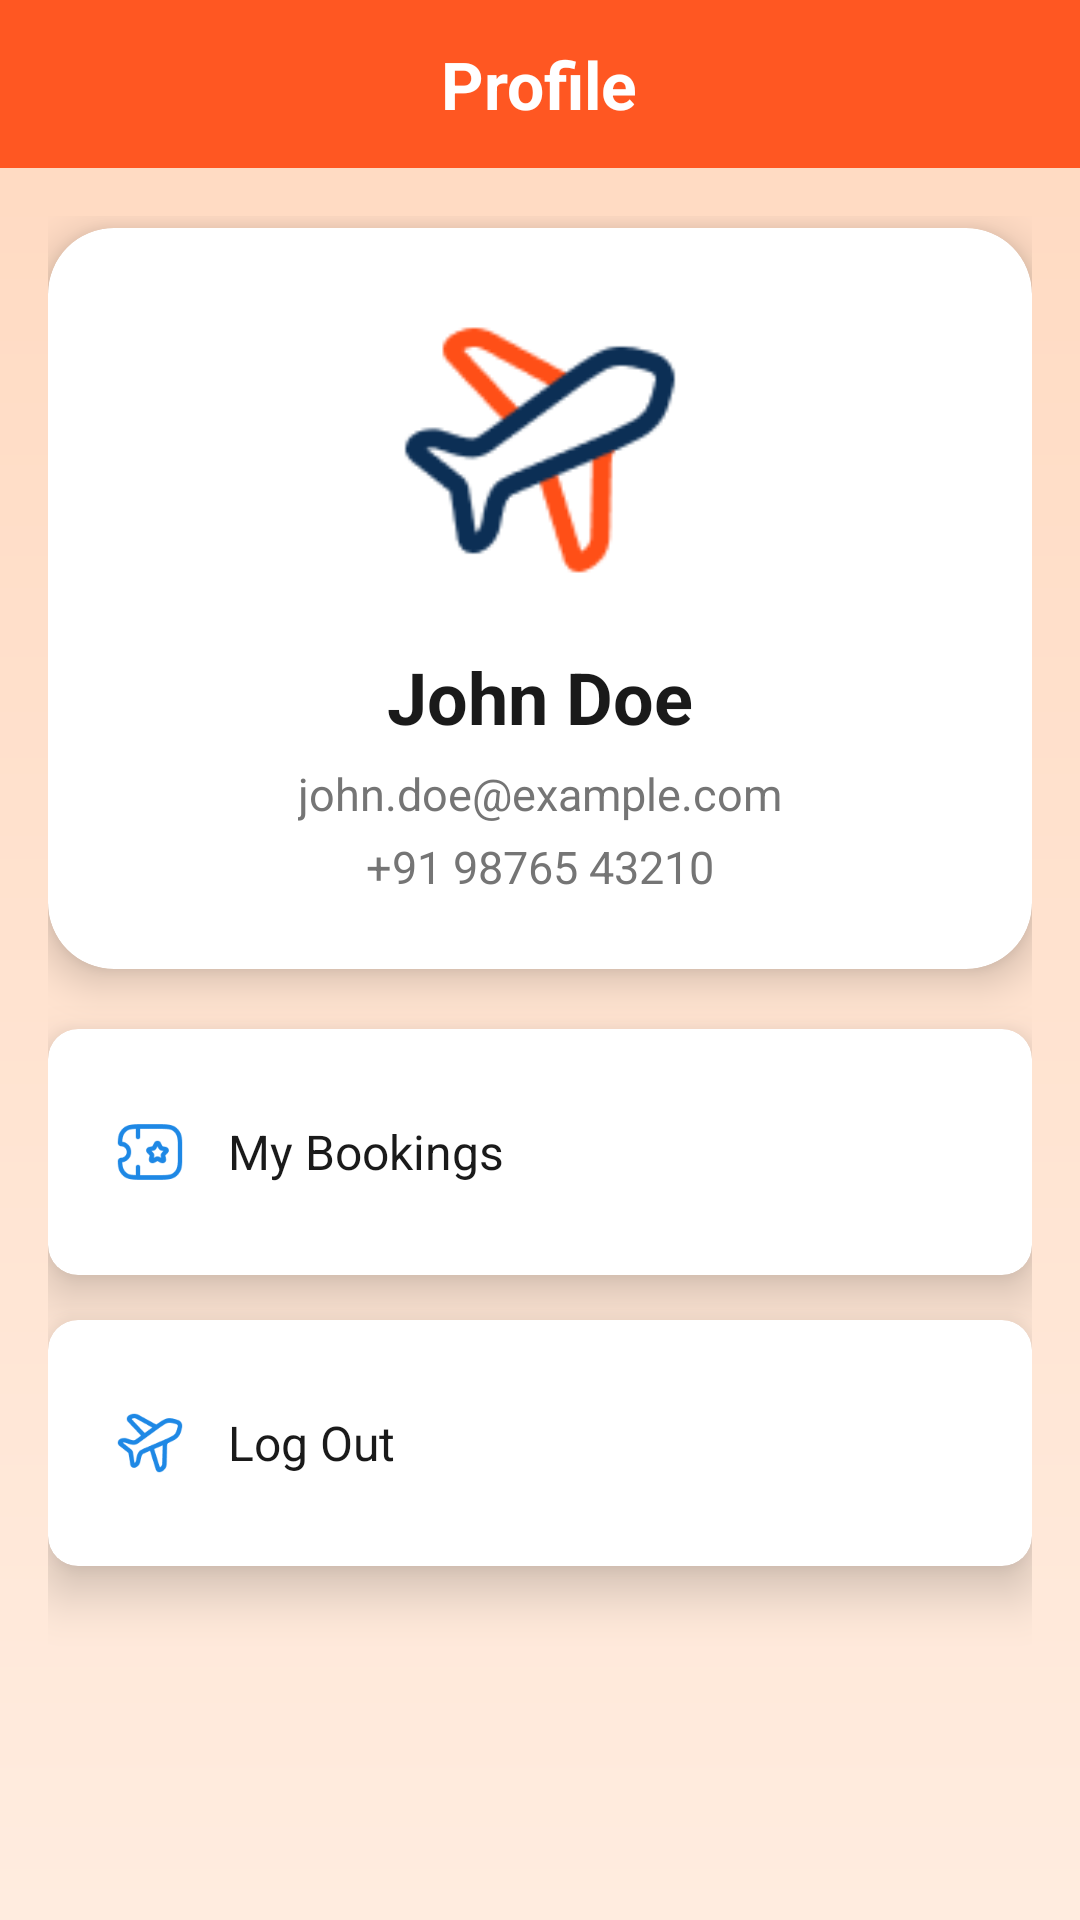

Layout XML and referenced resources for this Android screen:
<!-- AndroidManifest.xml: application theme Theme.Fliet -->
<!-- res/layout/fragment_profile.xml -->
<?xml version="1.0" encoding="utf-8"?>
<RelativeLayout
    xmlns:android="http://schemas.android.com/apk/res/android"
    xmlns:app="http://schemas.android.com/apk/res-auto"
    android:layout_width="match_parent"
    android:layout_height="match_parent"
    android:background="@drawable/gradient_background">

    
    <RelativeLayout
        android:id="@+id/header"
        android:layout_width="match_parent"
        android:layout_height="56dp"
        android:background="@color/orange_header"
        android:paddingStart="16dp"
        android:paddingEnd="16dp">

        
        <ImageView
            android:id="@+id/btn_back"
            android:layout_width="24dp"
            android:layout_height="24dp"
            android:layout_alignParentStart="true"
            android:layout_centerVertical="true"
            android:src="@drawable/baseline_arrow_back_ios_new_24"
            android:tint="@color/white"/>

        
        <TextView
            android:id="@+id/tv_title"
            android:layout_width="wrap_content"
            android:layout_height="wrap_content"
            android:layout_centerInParent="true"
            android:text="Profile"
            android:textColor="@color/white"
            android:textSize="22sp"
            android:textStyle="bold"/>

    </RelativeLayout>

    
    <androidx.core.widget.NestedScrollView
        android:id="@+id/scrollView"
        android:layout_width="match_parent"
        android:layout_height="match_parent"
        android:layout_below="@id/header"
        android:fillViewport="true"
        android:paddingBottom="24dp">

        <LinearLayout
            android:layout_width="match_parent"
            android:layout_height="wrap_content"
            android:orientation="vertical"
            android:padding="16dp">

            
            <androidx.cardview.widget.CardView
                android:id="@+id/card_profile_header"
                android:layout_width="match_parent"
                android:layout_height="wrap_content"
                android:layout_marginTop="4dp"
                android:layout_marginBottom="20dp"
                app:cardCornerRadius="22dp"
                app:cardElevation="8dp"
                app:cardBackgroundColor="@color/white">

                <LinearLayout
                    android:layout_width="match_parent"
                    android:layout_height="wrap_content"
                    android:orientation="vertical"
                    android:padding="24dp"
                    android:gravity="center">

                    
                    <ImageView
                        android:layout_width="100dp"
                        android:layout_height="100dp"
                        android:src="@drawable/aeroplane"
                        android:background="@drawable/bg_circle_light_orange"/>

                    <TextView
                        android:id="@+id/tv_name"
                        android:layout_width="wrap_content"
                        android:layout_height="wrap_content"
                        android:layout_marginTop="16dp"
                        android:text="John Doe"
                        android:textColor="@color/text_primary"
                        android:textSize="24sp"
                        android:textStyle="bold"/>

                    <TextView
                        android:id="@+id/tv_email"
                        android:layout_width="wrap_content"
                        android:layout_height="wrap_content"
                        android:layout_marginTop="6dp"
                        android:text="john.doe@example.com"
                        android:textColor="@color/text_secondary"
                        android:textSize="15sp"/>

                    <TextView
                        android:id="@+id/tv_phone"
                        android:layout_width="wrap_content"
                        android:layout_height="wrap_content"
                        android:layout_marginTop="4dp"
                        android:text="+91 98765 43210"
                        android:textColor="@color/text_secondary"
                        android:textSize="15sp"/>

                </LinearLayout>

            </androidx.cardview.widget.CardView>


            
            <androidx.cardview.widget.CardView
                android:id="@+id/card_menu"
                android:layout_width="match_parent"
                android:layout_height="wrap_content"
                app:cardCornerRadius="10dp"
                app:cardElevation="10dp"
                app:cardBackgroundColor="@color/white">

                <LinearLayout
                    android:layout_width="match_parent"
                    android:layout_height="wrap_content"
                    android:orientation="vertical"
                    android:padding="6dp">

                    
                    <LinearLayout
                        android:layout_width="match_parent"
                        android:layout_height="wrap_content"
                        android:minHeight="70dp"
                        android:orientation="horizontal"
                        android:paddingHorizontal="16dp"
                        android:paddingVertical="12dp"
                        android:gravity="center_vertical"
                        android:clickable="true"
                        android:focusable="true">

                        <ImageView
                            android:layout_width="24dp"
                            android:layout_height="24dp"
                            android:src="@drawable/ticket"
                            android:tint="@color/primary_blue"
                            android:layout_marginEnd="14dp"/>

                        <TextView
                            android:layout_width="0dp"
                            android:layout_height="wrap_content"
                            android:layout_weight="1"
                            android:text="My Bookings"
                            android:textColor="@color/text_primary"
                            android:textSize="16sp"/>

                        <ImageView
                            android:layout_width="20dp"
                            android:layout_height="20dp"
                            android:src="@drawable/baseline_arrow_back_ios_new_24"
                            android:rotation="180"
                            android:tint="@color/text_secondary"/>

                    </LinearLayout>

                </LinearLayout>

            </androidx.cardview.widget.CardView>


            
            <androidx.cardview.widget.CardView
                android:id="@+id/card_logout"
                android:layout_marginTop="15dp"
                android:layout_width="match_parent"
                android:layout_height="wrap_content"
                app:cardCornerRadius="10dp"
                app:cardElevation="10dp"
                app:cardBackgroundColor="@color/white">

                <LinearLayout
                    android:layout_width="match_parent"
                    android:layout_height="wrap_content"
                    android:orientation="vertical"
                    android:padding="6dp">

                    
                    <LinearLayout
                        android:layout_width="match_parent"
                        android:layout_height="wrap_content"
                        android:minHeight="70dp"
                        android:orientation="horizontal"
                        android:paddingHorizontal="16dp"
                        android:paddingVertical="12dp"
                        android:gravity="center_vertical"
                        android:clickable="true"
                        android:focusable="true">

                        <ImageView
                            android:layout_width="24dp"
                            android:layout_height="24dp"
                            android:src="@drawable/aeroplane"
                            android:tint="@color/primary_blue"
                            android:layout_marginEnd="14dp"/>

                        <TextView
                            android:layout_width="0dp"
                            android:layout_height="wrap_content"
                            android:layout_weight="1"
                            android:text="Log Out"
                            android:textColor="@color/text_primary"
                            android:textSize="16sp"/>

                        <ImageView
                            android:layout_width="20dp"
                            android:layout_height="20dp"
                            android:src="@drawable/baseline_arrow_back_ios_new_24"
                            android:rotation="180"
                            android:tint="@color/text_secondary"/>

                    </LinearLayout>

                </LinearLayout>

            </androidx.cardview.widget.CardView>

        </LinearLayout>

    </androidx.core.widget.NestedScrollView>

</RelativeLayout>
<!-- resources referenced by this layout -->
<resources>
  <color name="orange_header">#FF5722</color>
  <color name="primary_blue">#1E88E5</color>
  <color name="text_primary">#1A1A1A</color>
  <color name="text_secondary">#757575</color>
  <color name="white">#FFFFFFFF</color>
  <!-- drawable aeroplane: png bitmap (drawable, 3094 bytes) -->
  <!-- drawable gradient_background (drawable) -->
  <?xml version="1.0" encoding="utf-8"?>
  <shape xmlns:android="http://schemas.android.com/apk/res/android">
      <gradient
          android:angle="270"
          android:startColor="@color/primary_gradient"
          android:endColor="@color/secondary_gradient"
          android:type="linear" />
  </shape>
  <!-- drawable ticket: png bitmap (drawable, 2613 bytes) -->
  <style name="Theme.Fliet" parent="Base.Theme.Fliet" />
  <color name="primary_gradient">#FFD9C0</color>
  <color name="secondary_gradient">#FFECDF</color>
  <style name="Base.Theme.Fliet" parent="Theme.AppCompat.Light.NoActionBar">
          
          <item name="colorPrimary">@color/primary_blue</item>
          <item name="colorPrimaryDark">@color/primary_dark</item>
          <item name="colorAccent">@color/accent_orange</item>
          
          <item name="android:statusBarColor">@android:color/transparent</item>
          <item name="android:windowLightStatusBar">true</item>
          
          <item name="android:windowBackground">@drawable/gradient_background</item>
      </style>
  <color name="primary_dark">#0D47A1</color>
  <color name="accent_orange">#FF6D00</color>
</resources>
